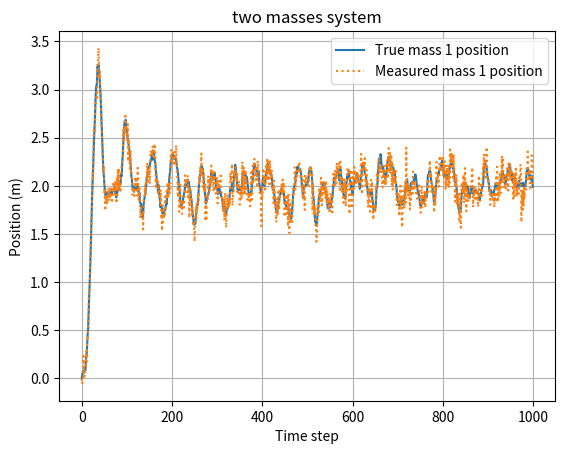

This chart was generated by the following Python code:
import numpy as np
import matplotlib.pyplot as plt
from scipy.linalg import inv

#parameters
b = 1.0
m = 1.0
k1 = 0.5
k2 = 0.5
T = 0.2

# Discretize using Euler method
A = np.array([[0.0,1.0,0.0,0.0],
               [-(k1+k2)/m,-b/m,k2/m,0.0],
               [0.0,0.0,0.0,1.0],
               [k2/m,0.0,-k2/m,0.0]])
Ad= np.eye(4) + T*A
Bd = np.array([[0],
               [0],
               [0],
               [T / m]])
C_mat = np.array([[1, 0, 0, 0],[0, 0, 1, 0]])  # Output is capacitor voltage

# Noise covariances
Qv = 0.001 * np.eye(4)  # process noise
Qxi = 0.01              # measurement noise variance

# Initial estimates
x_hat = np.zeros(4)
P = np.eye(4)

# Input signal
N = 1000
u = np.ones(N)  # Step input
x_true = np.zeros((4, N))  # [v_C; i_L]
y_meas = np.zeros((2,N))
x_est = np.zeros(N)

# Simulate system with noise
for k in range(1, N):
    process_noise = np.random.multivariate_normal(mean=[0, 0, 0, 0], cov=Qv)
    x_true[:, k] = Ad @ x_true[:, k-1] + Bd.flatten() * u[k-1] + process_noise
    y_meas[:, k] = C_mat @ x_true[:, k] + np.random.normal(0, np.sqrt(Qxi))

# Kalman filter loop
for k in range(1, N):
    # --- Predict ---
    x_pred = Ad @ x_hat + Bd.flatten() * u[k]
    P_pred = Ad @ P @ Ad.T + Qv
    Py = C_mat @ P_pred @ C_mat.T + Qxi
    Pxy = P_pred @ C_mat.T

    # --- Update ---
    L_gain = Pxy @ inv(Py)
    x_hat = x_pred + L_gain @ (y_meas[:,k] - C_mat @ x_pred)
    P = P_pred - L_gain @ Py @ L_gain.T 

    x_est[k] = x_hat[0]  # Estimated capacitor voltage

# Plot
plt.plot(x_true[0], label="True mass 1 position")
plt.plot(y_meas[0], label="Measured mass 1 position", linestyle='dotted')
# plt.plot(x_est, label="Estimated Voltage", linestyle='--')
plt.xlabel("Time step")
plt.ylabel("Position (m)")
plt.title("two masses system")
plt.legend()
plt.grid()
plt.show()
